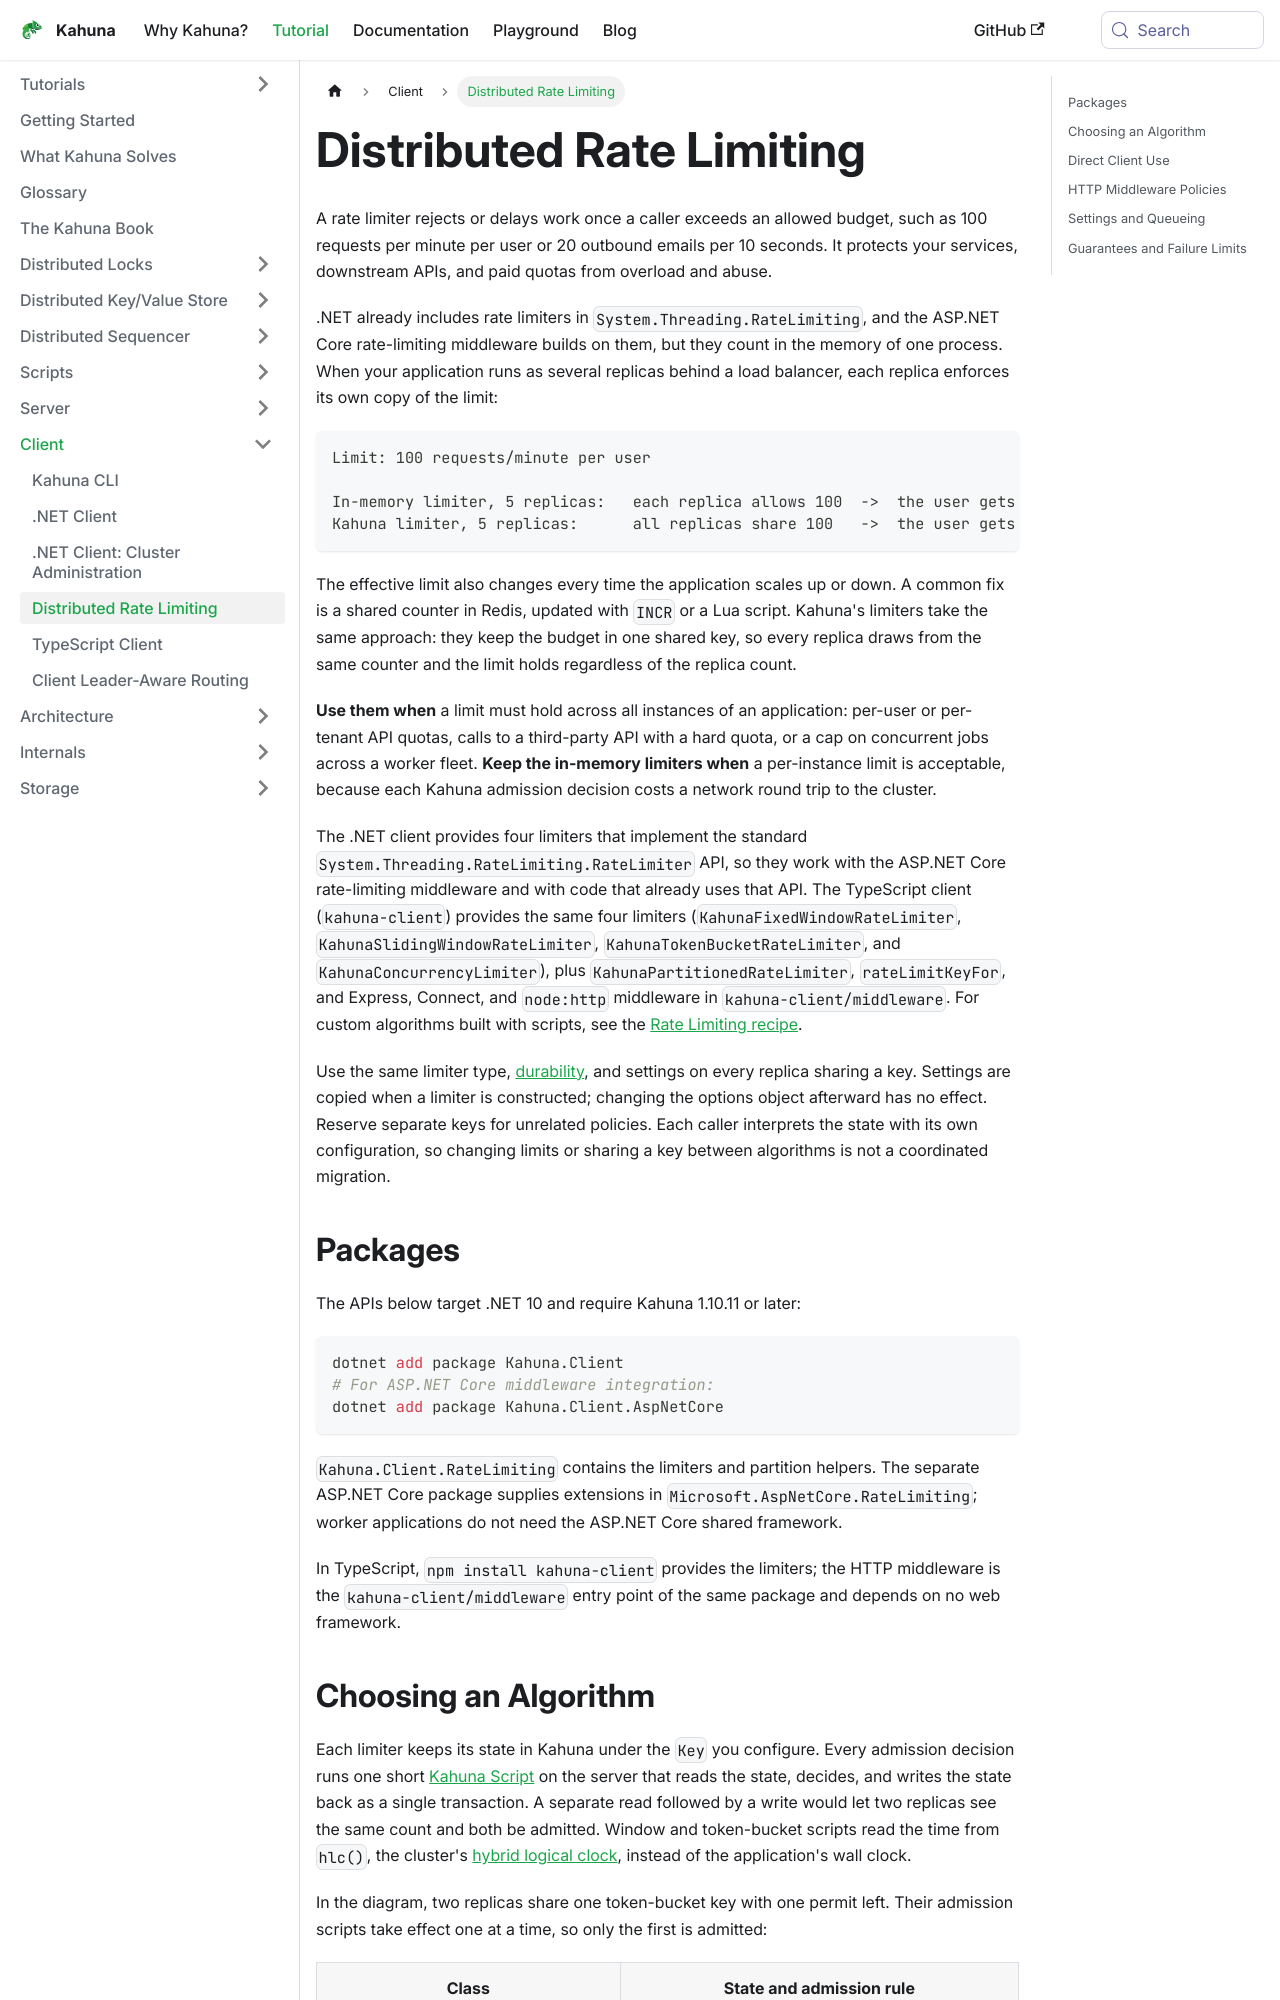

repository: kahunakv/kahunakv.github.io · page: docs/distributed-rate-limiting/index.html · generator: docusaurus

import Tabs from '@theme/Tabs';
import TabItem from '@theme/TabItem';

# Distributed Rate Limiting

A rate limiter rejects or delays work once a caller exceeds an allowed budget, such as 100 requests per minute per user or 20 outbound emails per 10 seconds. It protects your services, downstream APIs, and paid quotas from overload and abuse.

.NET already includes rate limiters in `System.Threading.RateLimiting`, and the ASP.NET Core rate-limiting middleware builds on them, but they count in the memory of one process. When your application runs as several replicas behind a load balancer, each replica enforces its own copy of the limit:

```text
Limit: 100 requests/minute per user

In-memory limiter, 5 replicas:   each replica allows 100  ->  the user gets up to 500
Kahuna limiter, 5 replicas:      all replicas share 100   ->  the user gets 100
```

The effective limit also changes every time the application scales up or down. A common fix is a shared counter in Redis, updated with `INCR` or a Lua script. Kahuna's limiters take the same approach: they keep the budget in one shared key, so every replica draws from the same counter and the limit holds regardless of the replica count.

**Use them when** a limit must hold across all instances of an application: per-user or per-tenant API quotas, calls to a third-party API with a hard quota, or a cap on concurrent jobs across a worker fleet. **Keep the in-memory limiters when** a per-instance limit is acceptable, because each Kahuna admission decision costs a network round trip to the cluster.

The .NET client provides four limiters that implement the standard `System.Threading.RateLimiting.RateLimiter` API, so they work with the ASP.NET Core rate-limiting middleware and with code that already uses that API. The TypeScript client (`kahuna-client`) provides the same four limiters (`KahunaFixedWindowRateLimiter`, `KahunaSlidingWindowRateLimiter`, `KahunaTokenBucketRateLimiter`, and `KahunaConcurrencyLimiter`), plus `KahunaPartitionedRateLimiter`, `rateLimitKeyFor`, and Express, Connect, and `node:http` middleware in `kahuna-client/middleware`. For custom algorithms built with scripts, see the [Rate Limiting recipe](/docs/recipes/rate-limiting/).

Use the same limiter type, [durability](/docs/glossary/#durability), and settings on every replica sharing a key. Settings are copied when a limiter is constructed; changing the options object afterward has no effect. Reserve separate keys for unrelated policies. Each caller interprets the state with its own configuration, so changing limits or sharing a key between algorithms is not a coordinated migration.

## Packages

The APIs below target .NET 10 and require Kahuna 1.10.11 or later:

```bash
dotnet add package Kahuna.Client
# For ASP.NET Core middleware integration:
dotnet add package Kahuna.Client.AspNetCore
```

`Kahuna.Client.RateLimiting` contains the limiters and partition helpers. The separate ASP.NET Core package supplies extensions in `Microsoft.AspNetCore.RateLimiting`; worker applications do not need the ASP.NET Core shared framework.

In TypeScript, `npm install kahuna-client` provides the limiters; the HTTP middleware is the `kahuna-client/middleware` entry point of the same package and depends on no web framework.
